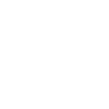
t = 0.00 s
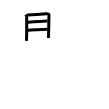
t = 4.00 s
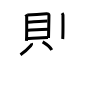
t = 8.00 s
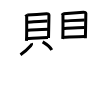
t = 12.00 s
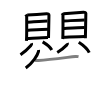
t = 15.50 s
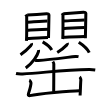
t = 20.00 s

The animated SVG that drew these frames (rendered in a browser with its animation timeline set to each time). Animation: 20 SMIL elements (animate=20); one cycle of 20.00 s.

<svg width="109px" height="109px" viewBox="0 0 px 109px" xmlns="http://www.w3.org/2000/svg" xmlns:xlink="http://www.w3.org/1999/xlink" xml:space="preserve" version="1.1"  baseProfile="full">
<path d="M25.77,14.54c0.37,0.6,0.91,1.04,0.91,1.83s0.17,21.21-0.27,24.54" style="fill:none;stroke:black;stroke-width:3;opacity:0">
  <animate attributeType="CSS" attributeName="opacity" from="0" to="1" begin="0s" dur="1s" repeatCount="0" fill="freeze" />
</path>
<path d="M27.3,15.1c2.03-0.09,17.46-1.25,19.3-1.36c1.54-0.09,2.36,0.5,2.36,1.18c0,1.66-0.45,22.58-0.45,23.12" style="fill:none;stroke:black;stroke-width:3;opacity:0">
  <animate attributeType="CSS" attributeName="opacity" from="0" to="1" begin="1s" dur="1s" repeatCount="0" fill="freeze" />
</path>
<path d="M26.73,22.28c3.61-0.17,17.62-1.2,20.72-1.2" style="fill:none;stroke:black;stroke-width:3;opacity:0">
  <animate attributeType="CSS" attributeName="opacity" from="0" to="1" begin="2s" dur="1s" repeatCount="0" fill="freeze" />
</path>
<path d="M26.9,30.3c5.78-0.3,15.69-0.91,21.82-0.97" style="fill:none;stroke:black;stroke-width:3;opacity:0">
  <animate attributeType="CSS" attributeName="opacity" from="0" to="1" begin="3s" dur="1s" repeatCount="0" fill="freeze" />
</path>
<path d="M26.63,38.58c5.59-0.31,16.28-1.15,21.37-1.15" style="fill:none;stroke:black;stroke-width:3;opacity:0">
  <animate attributeType="CSS" attributeName="opacity" from="0" to="1" begin="4s" dur="1s" repeatCount="0" fill="freeze" />
</path>
<path d="M31.5,43.25c0.3,0.94-0.23,1.87-0.83,2.55c-1.81,2.07-6.56,6.5-10.18,8.95" style="fill:none;stroke:black;stroke-width:3;opacity:0">
  <animate attributeType="CSS" attributeName="opacity" from="0" to="1" begin="5s" dur="1s" repeatCount="0" fill="freeze" />
</path>
<path d="M42.67,41.88c3.7,2.2,8.07,6.2,9.08,8.12" style="fill:none;stroke:black;stroke-width:3;opacity:0">
  <animate attributeType="CSS" attributeName="opacity" from="0" to="1" begin="6s" dur="1s" repeatCount="0" fill="freeze" />
</path>
<path d="M62.08,13.1c0.36,0.59,0.88,1.02,0.88,1.8c0,0.78,0.17,20.83-0.26,24.1" style="fill:none;stroke:black;stroke-width:3;opacity:0">
  <animate attributeType="CSS" attributeName="opacity" from="0" to="1" begin="7s" dur="1s" repeatCount="0" fill="freeze" />
</path>
<path d="M63.54,13.7c2.09-0.1,17.98-1.34,19.88-1.46c1.58-0.1,2.43,0.54,2.43,1.27c0,1.78-0.47,24.21-0.47,24.79" style="fill:none;stroke:black;stroke-width:3;opacity:0">
  <animate attributeType="CSS" attributeName="opacity" from="0" to="1" begin="8s" dur="1s" repeatCount="0" fill="freeze" />
</path>
<path d="M62.99,21c3.77-0.14,18.38-1.01,21.62-1.01" style="fill:none;stroke:black;stroke-width:3;opacity:0">
  <animate attributeType="CSS" attributeName="opacity" from="0" to="1" begin="9s" dur="1s" repeatCount="0" fill="freeze" />
</path>
<path d="M63.15,28.57c5.69-0.31,15.45-0.94,21.47-1" style="fill:none;stroke:black;stroke-width:3;opacity:0">
  <animate attributeType="CSS" attributeName="opacity" from="0" to="1" begin="10s" dur="1s" repeatCount="0" fill="freeze" />
</path>
<path d="M63.14,37.16c5.62-0.21,16.36-0.78,21.49-0.78" style="fill:none;stroke:black;stroke-width:3;opacity:0">
  <animate attributeType="CSS" attributeName="opacity" from="0" to="1" begin="11s" dur="1s" repeatCount="0" fill="freeze" />
</path>
<path d="M67.38,43.01c0.28,0.78-0.21,1.54-0.76,2.1c-1.67,1.71-6.04,5.36-9.37,7.38" style="fill:none;stroke:black;stroke-width:3;opacity:0">
  <animate attributeType="CSS" attributeName="opacity" from="0" to="1" begin="12s" dur="1s" repeatCount="0" fill="freeze" />
</path>
<path d="M78.77,42.28c4.27,2.81,9.31,7.9,10.48,10.35" style="fill:none;stroke:black;stroke-width:3;opacity:0">
  <animate attributeType="CSS" attributeName="opacity" from="0" to="1" begin="13s" dur="1s" repeatCount="0" fill="freeze" />
</path>
<path d="M38.52,50c0.04,0.42,0.08,1.09-0.07,1.7c-0.87,3.59-5.87,11.47-12.7,16.3" style="fill:none;stroke:black;stroke-width:3;opacity:0">
  <animate attributeType="CSS" attributeName="opacity" from="0" to="1" begin="14s" dur="1s" repeatCount="0" fill="freeze" />
</path>
<path d="M35.13,60.23c0.88,0.32,2.49,0.4,3.38,0.32c10.81-0.89,27.22-3,36.92-4.13c1.46-0.17,2.35,0.15,3.08,0.32" style="fill:none;stroke:black;stroke-width:3;opacity:0">
  <animate attributeType="CSS" attributeName="opacity" from="0" to="1" begin="15s" dur="1s" repeatCount="0" fill="freeze" />
</path>
<path d="M16.01,73.48c1.73,0.42,4.92,0.48,6.65,0.42c18.05-0.7,40.18-4.24,66.52-4.4c2.89-0.02,4.62,0.2,6.07,0.4" style="fill:none;stroke:black;stroke-width:3;opacity:0">
  <animate attributeType="CSS" attributeName="opacity" from="0" to="1" begin="16s" dur="1s" repeatCount="0" fill="freeze" />
</path>
<path d="M52.83,61.63c0.46,0.73,0.98,1.26,0.98,2.26c0,3.51-0.05,25.02-0.12,27.99" style="fill:none;stroke:black;stroke-width:3;opacity:0">
  <animate attributeType="CSS" attributeName="opacity" from="0" to="1" begin="17s" dur="1s" repeatCount="0" fill="freeze" />
</path>
<path d="M29.25,80.25c0.73,0.24,1.76,2.26,1.75,2.75c-0.07,3.01-1,5.75-2.54,10.64c-0.33,1.05-0.33,2.38,1.45,2.01c7.83-1.65,40.45-4.8,49.64-4.93" style="fill:none;stroke:black;stroke-width:3;opacity:0">
  <animate attributeType="CSS" attributeName="opacity" from="0" to="1" begin="18s" dur="1s" repeatCount="0" fill="freeze" />
</path>
<path d="M79.67,76.88c0.35,0.26,1.26,2.42,1.2,2.95c-0.35,3.16-0.37,9.42-0.78,15.67" style="fill:none;stroke:black;stroke-width:3;opacity:0">
  <animate attributeType="CSS" attributeName="opacity" from="0" to="1" begin="19s" dur="1s" repeatCount="0" fill="freeze" />
</path>
</svg>
